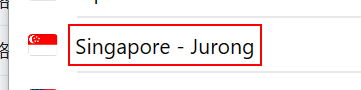
Workflow: Dynapic Selector

Step 1: click on the text in window 'VPN Locations' (expressvpn.exe)
